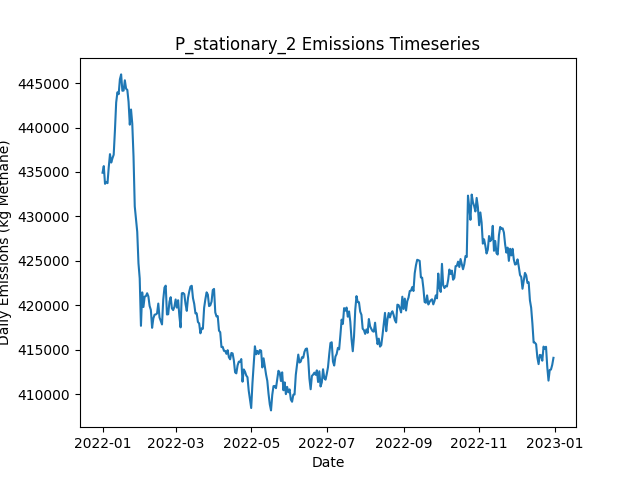

Data behind this chart, as committed beside it:
Date, Daily Emissions (Kg Methane), Daily Mitigable Emissions (Kg Methane), Daily Non-Mitigable Emissions (Kg Methan…, Daily Cost ($), Active Leaks, New Leaks, Leaks Repaired, Leaks Naturally Repaired, Leaks Tagged, Daily Repair Cost ($), Daily Natural Repair Cost ($), stationary Deployment Cost ($), stationary Sites flagged for Follow-Up, stationary Leaks tagged for repair, stationary Sites Visited, stationary Travel Time (Minutes), stationary Survey Time (Minutes), OGI_FU Deployment Cost ($), OGI_FU Sites flagged for Follow-Up, OGI_FU Leaks tagged for repair, OGI_FU Sites Visited, OGI_FU Travel Time (Minutes), OGI_FU Survey Time (Minutes)
2022-01-01, 434918, 84791, 350127, 6300, 3643, 3658, 0, 11, 0.00000, 0.00000, 2200, 6300, 0, , 100, 0, 0, 0.00000, , 0, 0, 0, 0
2022-01-02, 435660, 84686, 350974, 300, 3641, 10, 0, 9, 0.00000, 0.00000, 1800, 300, 0, , 100, 0, 0, 0.00000, , 0, 0, 0, 0
2022-01-03, 433665, 84713, 348952, 300, 3638, 11, 0, 7, 0.00000, 0.00000, 1400, 300, 0, , 100, 0, 0, 0.00000, , 0, 0, 0, 0
2022-01-04, 433885, 84259, 349626, 300, 3645, 12, 0, 5, 0.00000, 0.00000, 1000, 300, 0, , 100, 0, 0, 0.00000, , 0, 0, 0, 0
2022-01-05, 433743, 84220, 349523, 300, 3642, 10, 0, 11, 0.00000, 0.00000, 2200, 300, 0, , 100, 0, 0, 0.00000, , 0, 0, 0, 0
2022-01-06, 435534, 84248, 351285, 300, 3639, 11, 0, 11, 0.00000, 0.00000, 2200, 300, 0, , 100, 0, 0, 0.00000, , 0, 0, 0, 0
2022-01-07, 437005, 83699, 353307, 300, 3641, 13, 0, 9, 0.00000, 0.00000, 1800, 300, 0, , 100, 0, 0, 0.00000, , 0, 0, 0, 0
2022-01-08, 436057, 82819, 353238, 300, 3637, 8, 0, 9, 0.00000, 0.00000, 1800, 300, 0, , 100, 0, 0, 0.00000, , 0, 0, 0, 0
2022-01-09, 436541, 82802, 353739, 300, 3640, 12, 0, 9, 0.00000, 0.00000, 1800, 300, 0, , 100, 0, 0, 0.00000, , 0, 0, 0, 0
2022-01-10, 436944, 82721, 354223, 1300, 3641, 8, 0, 7, 76, 0.00000, 1400, 300, 100, , 100, 0, 0, 1000, , 76, 3, 120, 360
2022-01-11, 439665, 82642, 357022, 1300, 3648, 14, 0, 4, 60, 0.00000, 800, 300, 0, , 100, 0, 0, 1000, , 60, 3, 120, 360
2022-01-12, 442816, 82718, 360098, 1300, 3656, 15, 0, 5, 97, 0.00000, 1000, 300, 0, , 100, 0, 0, 1000, , 97, 3, 120, 360
2022-01-13, 443962, 82706, 361256, 1300, 3660, 12, 0, 7, 80, 0.00000, 1400, 300, 0, , 100, 0, 0, 1000, , 80, 3, 120, 360
2022-01-14, 443748, 82389, 361359, 1300, 3664, 12, 0, 6, 97, 0.00000, 1200, 300, 0, , 100, 0, 0, 1000, , 97, 3, 120, 360
2022-01-15, 445422, 82334, 363087, 1300, 3664, 7, 0, 4, 71, 0.00000, 800, 300, 0, , 100, 0, 0, 1000, , 71, 3, 120, 360
2022-01-16, 445976, 82612, 363364, 1300, 3664, 12, 0, 8, 77, 0.00000, 1600, 300, 0, , 100, 0, 0, 1000, , 77, 3, 120, 360
2022-01-17, 444133, 82497, 361636, 1300, 3661, 9, 0, 6, 85, 0.00000, 1200, 300, 0, , 100, 0, 0, 1000, , 85, 3, 120, 360
2022-01-18, 444158, 82522, 361636, 1300, 3663, 8, 0, 5, 78, 0.00000, 1000, 300, 0, , 100, 0, 0, 1000, , 78, 3, 120, 360
2022-01-19, 445312, 82519, 362794, 1300, 3667, 7, 0, 3, 101, 0.00000, 600, 300, 24, , 100, 0, 0, 1000, , 101, 3, 120, 360
2022-01-20, 444369, 82353, 362016, 1300, 3670, 12, 0, 6, 65, 0.00000, 1200, 300, 0, , 100, 0, 0, 1000, , 65, 3, 120, 360
2022-01-21, 444233, 82425, 361809, 1300, 3667, 4, 0, 3, 79, 0.00000, 600, 300, 0, , 100, 0, 0, 1000, , 79, 3, 120, 360
2022-01-22, 442895, 82158, 360737, 1300, 3664, 3, 0, 4, 74, 0.00000, 800, 300, 0, , 100, 0, 0, 1000, , 74, 3, 120, 360
2022-01-23, 440322, 82263, 358059, 1300, 3665, 11, 0, 6, 66, 0.00000, 1200, 300, 0, , 100, 0, 0, 1000, , 66, 3, 120, 360
2022-01-24, 442025, 83759, 358266, 1300, 3663, 12, 0, 11, 85, 0.00000, 2200, 300, 0, , 100, 0, 0, 1000, , 85, 3, 120, 360
2022-01-25, 440419, 81669, 358750, 14700, 3599, 8, 67, 2, 88, 13400, 400, 300, 0, , 100, 0, 0, 1000, , 88, 3, 120, 360
2022-01-26, 436763, 79931, 356832, 11300, 3549, 9, 50, 6, 86, 10000, 1200, 300, 0, , 100, 0, 0, 1000, , 86, 3, 120, 360
2022-01-27, 431133, 74509, 356625, 18900, 3461, 8, 88, 5, 52, 17600, 1000, 300, 24, , 100, 0, 0, 1000, , 52, 3, 120, 360
2022-01-28, 429697, 72986, 356711, 16300, 3388, 4, 75, 2, 64, 15000, 400, 300, 0, , 100, 0, 0, 1000, , 64, 3, 120, 360
2022-01-29, 428273, 71666, 356607, 18900, 3298, 5, 88, 6, 37, 17600, 1200, 300, 0, , 100, 0, 0, 1000, , 37, 3, 120, 360
2022-01-30, 424736, 69857, 354879, 13100, 3243, 12, 59, 5, 19, 11800, 1000, 300, 0, , 100, 0, 0, 1000, , 19, 3, 120, 360
2022-01-31, 423030, 68341, 354689, 14700, 3172, 6, 67, 7, 12, 13400, 1400, 300, 0, , 100, 0, 0, 1000, , 12, 3, 120, 360
2022-02-01, 417695, 64371, 353324, 16300, 3096, 12, 75, 10, 48, 15000, 2000, 300, 0, , 100, 0, 0, 1000, , 48, 3, 120, 360
2022-02-02, 421456, 66594, 354862, 15100, 3031, 6, 69, 1, 19, 13800, 200, 300, 0, , 100, 0, 0, 1000, , 19, 3, 120, 360
2022-02-03, 419813, 66593, 353220, 1300, 3033, 9, 0, 5, 14, 0.00000, 1000, 300, 0, , 100, 0, 0, 1000, , 14, 3, 120, 360
2022-02-04, 420982, 66811, 354171, 1500, 3038, 10, 1, 4, 16, 200, 800, 300, 24, , 100, 0, 0, 1000, , 16, 3, 120, 360
2022-02-05, 421030, 66755, 354275, 1300, 3036, 5, 0, 6, 51, 0.00000, 1200, 300, 0, , 100, 0, 0, 1000, , 51, 3, 120, 360
2022-02-06, 421360, 66999, 354361, 1300, 3037, 9, 0, 6, 19, 0.00000, 1200, 300, 0, , 100, 0, 0, 1000, , 19, 3, 120, 360
2022-02-07, 420997, 67103, 353894, 1900, 3035, 10, 3, 6, 12, 600, 1200, 300, 0, , 100, 0, 0, 1000, , 12, 3, 120, 360
2022-02-08, 419930, 67073, 352858, 1700, 3032, 11, 2, 8, 18, 400, 1600, 300, 0, , 100, 0, 0, 1000, , 18, 3, 120, 360
2022-02-09, 419482, 66918, 352564, 1700, 3030, 9, 2, 7, 12, 400, 1400, 300, 0, , 100, 0, 0, 1000, , 12, 3, 120, 360
2022-02-10, 417469, 66062, 351406, 4700, 3013, 7, 17, 5, 31, 3400, 1000, 300, 0, , 100, 0, 0, 1000, , 31, 3, 120, 360
2022-02-11, 418527, 65773, 352754, 2300, 3008, 9, 5, 7, 53, 1000, 1400, 300, 0, , 100, 0, 0, 1000, , 53, 3, 120, 360
2022-02-12, 418942, 65721, 353220, 1300, 3013, 7, 0, 2, 14, 0.00000, 400, 300, 24, , 100, 0, 0, 1000, , 14, 3, 120, 360
2022-02-13, 418977, 65670, 353307, 1300, 3017, 14, 0, 9, 14, 0.00000, 1800, 300, 0, , 100, 0, 0, 1000, , 14, 3, 120, 360
2022-02-14, 419089, 65575, 353514, 1700, 3014, 10, 2, 9, 16, 400, 1800, 300, 0, , 100, 0, 0, 1000, , 16, 3, 120, 360
2022-02-15, 420199, 65613, 354586, 1500, 3019, 12, 1, 4, 14, 200, 800, 300, 0, , 100, 0, 0, 1000, , 14, 3, 120, 360
2022-02-16, 418634, 64031, 354603, 8300, 2986, 6, 35, 3, 13, 7000, 600, 300, 0, , 100, 0, 0, 1000, , 13, 3, 120, 360
2022-02-17, 418236, 63806, 354430, 2300, 2981, 10, 5, 6, 18, 1000, 1200, 300, 0, , 100, 0, 0, 1000, , 18, 3, 120, 360
2022-02-18, 417850, 63800, 354050, 1500, 2981, 8, 1, 4, 13, 200, 800, 300, 0, , 100, 0, 0, 1000, , 13, 3, 120, 360
2022-02-19, 420650, 63732, 356918, 1300, 2985, 10, 0, 4, 17, 0.00000, 800, 300, 0, , 100, 0, 0, 1000, , 17, 3, 120, 360
2022-02-20, 421999, 63941, 358059, 1300, 2990, 10, 0, 2, 15, 0.00000, 400, 300, 24, , 100, 0, 0, 1000, , 15, 3, 120, 360
2022-02-21, 422213, 64051, 358163, 1300, 2992, 10, 0, 6, 16, 0.00000, 1200, 300, 0, , 100, 0, 0, 1000, , 16, 3, 120, 360
2022-02-22, 418969, 64073, 354897, 1300, 2986, 5, 0, 3, 16, 0.00000, 600, 300, 0, , 100, 0, 0, 1000, , 16, 3, 120, 360
2022-02-23, 418997, 63893, 355104, 2100, 2982, 6, 4, 5, 12, 800, 1000, 300, 0, , 100, 0, 0, 1000, , 12, 3, 120, 360
2022-02-24, 420388, 63850, 356538, 1500, 2983, 9, 1, 6, 15, 200, 1200, 300, 0, , 100, 0, 0, 1000, , 15, 3, 120, 360
2022-02-25, 420919, 63828, 357091, 1700, 2982, 9, 2, 8, 13, 400, 1600, 300, 0, , 100, 0, 0, 1000, , 13, 3, 120, 360
2022-02-26, 419661, 63537, 356124, 9500, 2946, 11, 41, 2, 39, 8200, 400, 300, 0, , 100, 0, 0, 1000, , 39, 3, 120, 360
2022-02-27, 419464, 64481, 354983, 1300, 2949, 9, 0, 4, 16, 0.00000, 800, 300, 0, , 100, 0, 0, 1000, , 16, 3, 120, 360
2022-02-28, 419826, 64567, 355260, 1500, 2956, 13, 1, 2, 17, 200, 400, 300, 24, , 100, 0, 0, 1000, , 17, 3, 120, 360
2022-03-01, 420657, 64724, 355933, 1300, 2959, 11, 0, 4, 18, 0.00000, 800, 300, 0, , 100, 0, 0, 1000, , 18, 3, 120, 360
... 305 more rows
